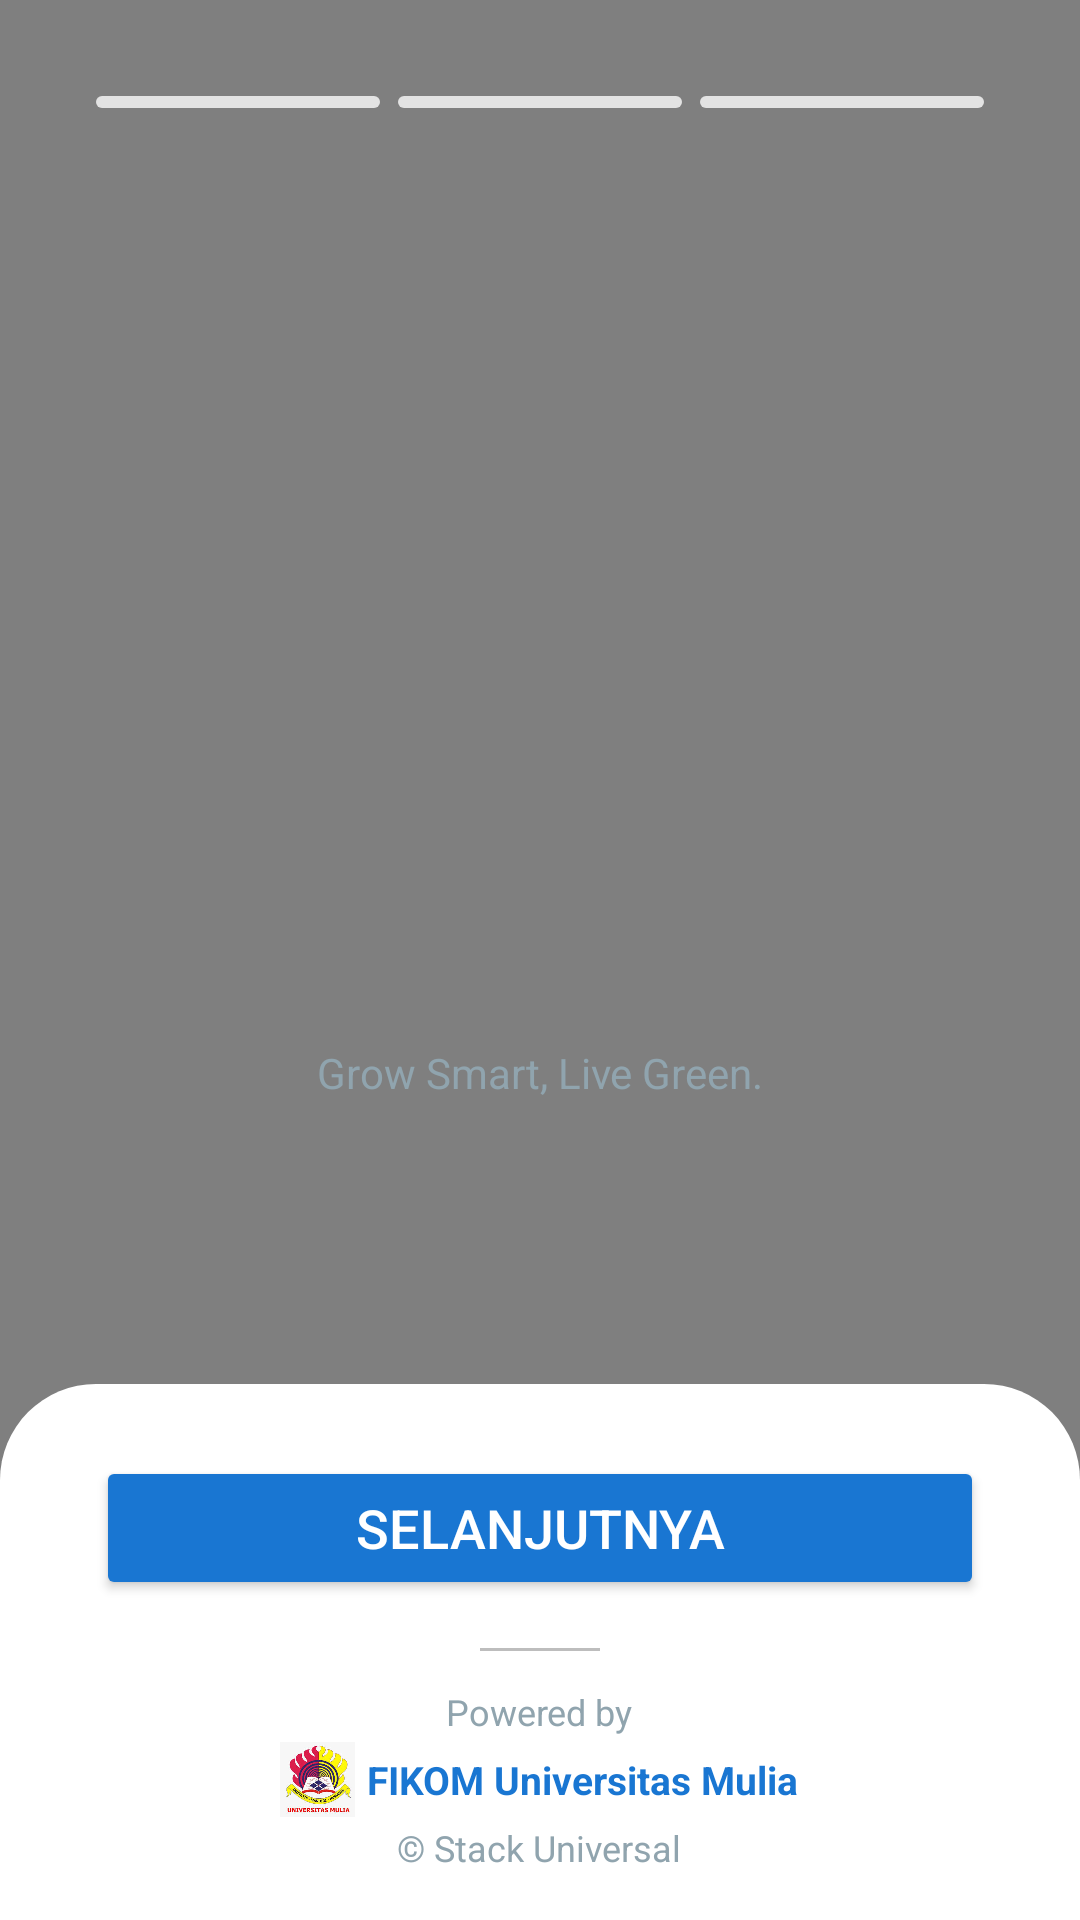

Here is an Android app screen rendered from its layout file. Give the layout XML and the strings, colors and styles it references.
<!-- AndroidManifest.xml: application theme Theme.EFlush -->
<!-- res/layout/activity_splash.xml -->
<?xml version="1.0" encoding="utf-8"?>
<androidx.constraintlayout.widget.ConstraintLayout
    xmlns:android="http://schemas.android.com/apk/res/android"
    xmlns:app="http://schemas.android.com/apk/res-auto"
    android:layout_width="match_parent"
    android:layout_height="match_parent">

    
    <VideoView
        android:id="@+id/videoView"
        android:layout_width="0dp"
        android:layout_height="0dp"
        app:layout_constraintTop_toTopOf="parent"
        app:layout_constraintBottom_toBottomOf="parent"
        app:layout_constraintStart_toStartOf="parent"
        app:layout_constraintEnd_toEndOf="parent" />

    
    <LinearLayout
        android:id="@+id/headerBars"
        android:layout_width="0dp"
        android:layout_height="wrap_content"
        android:orientation="horizontal"
        android:gravity="center"
        android:layout_marginTop="32dp"
        app:layout_constraintTop_toTopOf="parent"
        app:layout_constraintStart_toStartOf="parent"
        app:layout_constraintEnd_toEndOf="parent"
        android:layout_marginStart="32dp"
        android:layout_marginEnd="32dp">

        <FrameLayout
            android:id="@+id/bar1Container"
            android:layout_width="0dp"
            android:layout_height="4dp"
            android:layout_weight="1"
            android:layout_marginEnd="6dp">
            <View
                android:id="@+id/bar1Bg"
                android:layout_width="match_parent"
                android:layout_height="match_parent"
                android:background="@drawable/bar_bg"/>
            <View
                android:id="@+id/bar1"
                android:layout_width="0dp"
                android:layout_height="match_parent"
                android:background="@drawable/bar_progress"/>
        </FrameLayout>

        <FrameLayout
            android:id="@+id/bar2Container"
            android:layout_width="0dp"
            android:layout_height="4dp"
            android:layout_weight="1"
            android:layout_marginEnd="6dp">
            <View
                android:id="@+id/bar2Bg"
                android:layout_width="match_parent"
                android:layout_height="match_parent"
                android:background="@drawable/bar_bg"/>
            <View
                android:id="@+id/bar2"
                android:layout_width="0dp"
                android:layout_height="match_parent"
                android:background="@drawable/bar_progress"/>
        </FrameLayout>

        <FrameLayout
            android:id="@+id/bar3Container"
            android:layout_width="0dp"
            android:layout_height="4dp"
            android:layout_weight="1">
            <View
                android:id="@+id/bar3Bg"
                android:layout_width="match_parent"
                android:layout_height="match_parent"
                android:background="@drawable/bar_bg"/>
            <View
                android:id="@+id/bar3"
                android:layout_width="0dp"
                android:layout_height="match_parent"
                android:background="@drawable/bar_progress"/>
        </FrameLayout>
    </LinearLayout>


    
    <androidx.viewpager2.widget.ViewPager2
        android:id="@+id/textPager"
        android:layout_width="wrap_content"
        android:layout_height="wrap_content"
        app:layout_constraintTop_toTopOf="parent"
        app:layout_constraintBottom_toBottomOf="parent"
        app:layout_constraintStart_toStartOf="parent"
        app:layout_constraintEnd_toEndOf="parent"
        android:layout_marginTop="120dp"
        android:layout_marginBottom="80dp"/>

    
    <TextView
        android:id="@+id/sloganText"
        android:layout_width="wrap_content"
        android:layout_height="wrap_content"
        android:text="Grow Smart, Live Green."
        android:textSize="14sp"
        android:textColor="#90A4AE"
        android:layout_gravity="center_horizontal"
        app:layout_constraintTop_toBottomOf="@id/textPager"
        app:layout_constraintStart_toStartOf="parent"
        app:layout_constraintEnd_toEndOf="parent"
        android:layout_marginTop="8dp"/>




    
    <LinearLayout
        android:id="@+id/bottomShape"
        android:layout_width="0dp"
        android:layout_height="wrap_content"
        android:orientation="vertical"
        android:background="@drawable/rounded_bottom"
        android:gravity="center"
        android:paddingTop="24dp"
        android:paddingBottom="16dp"
        app:layout_constraintBottom_toBottomOf="parent"
        app:layout_constraintStart_toStartOf="parent"
        app:layout_constraintEnd_toEndOf="parent">

        <Button
            android:id="@+id/nextButton"
            android:layout_width="match_parent"
            android:layout_height="wrap_content"
            android:layout_marginStart="32dp"
            android:layout_marginEnd="32dp"
            android:text="Selanjutnya"
            android:backgroundTint="#1976D2"
            android:textColor="#FFFFFF"
            android:textSize="18sp"
            android:layout_marginBottom="12dp"/>

        <View
            android:layout_width="40dp"
            android:layout_height="1dp"
            android:background="#BDBDBD"
            android:layout_marginTop="4dp"
            android:layout_marginBottom="4dp"/>

        
        <LinearLayout
            android:layout_width="wrap_content"
            android:layout_height="wrap_content"
            android:orientation="vertical"
            android:gravity="center"
            android:layout_marginTop="8dp">

            
            <TextView
                android:layout_width="wrap_content"
                android:layout_height="wrap_content"
                android:text="Powered by"
                android:textSize="12sp"
                android:textColor="#90A4AE"
                android:layout_gravity="center_horizontal"/>

            
            <LinearLayout
                android:layout_width="wrap_content"
                android:layout_height="wrap_content"
                android:orientation="horizontal"
                android:gravity="center"
                android:layout_marginTop="2dp"
                android:layout_marginBottom="2dp">

                <ImageView
                    android:layout_width="25dp"
                    android:layout_height="25dp"
                    android:src="@drawable/logoum"
                    android:layout_gravity="center_vertical"
                    android:layout_marginEnd="4dp"
                    android:contentDescription="Logo FIKOM Universitas Mulia"/>

                <TextView
                    android:layout_width="wrap_content"
                    android:layout_height="wrap_content"
                    android:text="FIKOM Universitas Mulia"
                    android:textSize="13sp"
                    android:textColor="#1976D2"
                    android:textStyle="bold"
                    android:layout_gravity="center_vertical"/>
            </LinearLayout>

            
            <TextView
                android:layout_width="wrap_content"
                android:layout_height="wrap_content"
                android:text="© Stack Universal"
                android:textSize="12sp"
                android:textColor="#90A4AE"
                android:layout_gravity="center_horizontal"/>
        </LinearLayout>
    </LinearLayout>
</androidx.constraintlayout.widget.ConstraintLayout>
<!-- resources referenced by this layout -->
<resources>
  <!-- drawable bar_bg (drawable) -->
  <?xml version="1.0" encoding="utf-8"?>
  <shape xmlns:android="http://schemas.android.com/apk/res/android"
      android:shape="rectangle">
      <solid android:color="#E3E3E3"/>
      <corners android:radius="12dp"/>
  </shape>
  <!-- drawable bar_progress (drawable) -->
  <?xml version="1.0" encoding="utf-8"?>
  <shape xmlns:android="http://schemas.android.com/apk/res/android"
      android:shape="rectangle">
      <gradient
          android:startColor="#1976D2"
          android:endColor="#64B5F6"
          android:angle="0"/>
      <corners android:radius="16dp"/>
  </shape>
  <!-- drawable logoum: png bitmap (drawable, 16742 bytes) -->
  <!-- drawable rounded_bottom (drawable) -->
  <?xml version="1.0" encoding="utf-8"?>
  <shape xmlns:android="http://schemas.android.com/apk/res/android"
      android:shape="rectangle">
      <solid android:color="#FFFFFF"/>
      <corners android:topLeftRadius="32dp" android:topRightRadius="32dp"/>
      <size android:height="150dp"/>
  </shape>
  <style name="Theme.EFlush" parent="Base.Theme.EFlush" />
  <style name="Base.Theme.EFlush" parent="Theme.Material3.DayNight.NoActionBar">
          <item name="android:windowBackground">@drawable/bg_gradient</item>
          
      </style>
  <!-- drawable bg_gradient (drawable) -->
  <?xml version="1.0" encoding="utf-8"?>
  <shape xmlns:android="http://schemas.android.com/apk/res/android"
      android:shape="rectangle">
      <gradient
          android:startColor="#FFFDE7"
          android:endColor="#E3F2FD"
          android:angle="135"/>
  </shape>
</resources>
